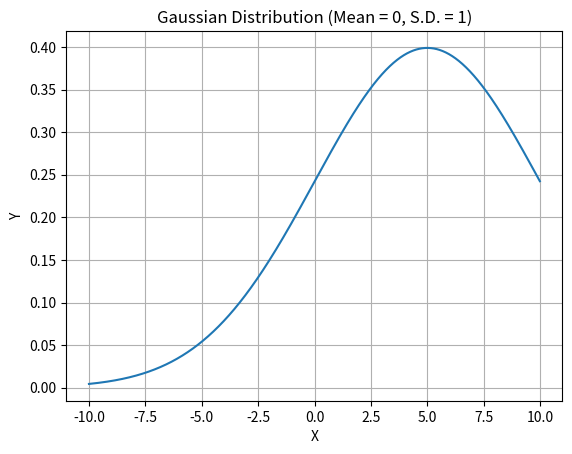

Source code (Python):
import matplotlib.pyplot as plt
import numpy as np

t = np.arange(-10.0, 10.0, 0.01)
s = np.exp(-1*(t - 5)**2 / 50) / np.sqrt(2*np.pi)
plt.plot(t, s)

plt.xlabel('X')
plt.ylabel('Y')
plt.title('Gaussian Distribution (Mean = 0, S.D. = 1)')
plt.grid(True)
plt.savefig("test.png")
plt.show()
